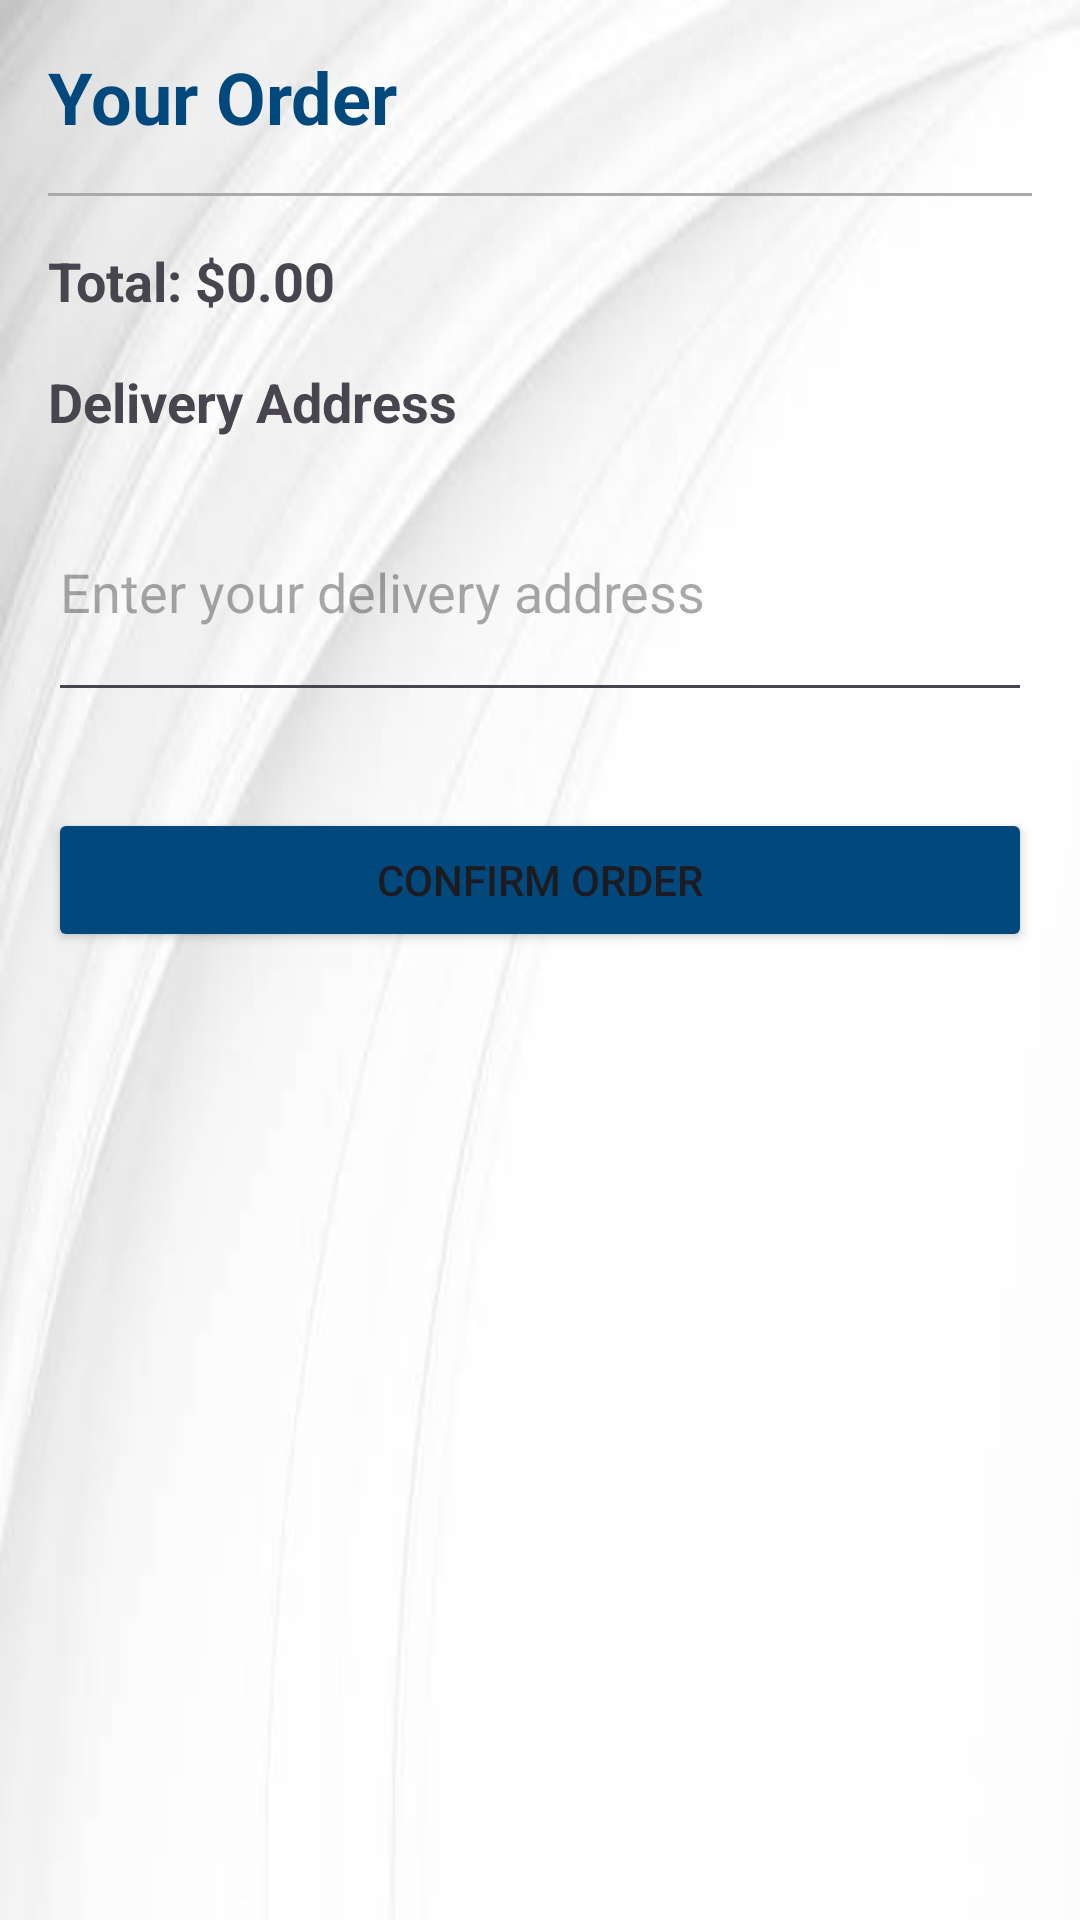

Reconstruct the res/layout file that produces this screen, plus the resources it refers to.
<!-- AndroidManifest.xml: application theme Theme.Food_ordering_app -->
<!-- res/layout/activity_order.xml -->
<?xml version="1.0" encoding="utf-8"?>
<ScrollView xmlns:android="http://schemas.android.com/apk/res/android"
    xmlns:app="http://schemas.android.com/apk/res-auto"
    xmlns:tools="http://schemas.android.com/tools"
    android:layout_width="match_parent"
    android:layout_height="match_parent"
    android:background="@drawable/header_background"
    tools:context=".OrderActivity">

    <LinearLayout
        android:layout_width="match_parent"
        android:layout_height="wrap_content"
        android:orientation="vertical"
        android:padding="16dp">

        <TextView
            android:id="@+id/heading"
            android:layout_width="wrap_content"
            android:layout_height="wrap_content"
            android:text="Your Order"
            android:textColor="@color/navy_blue"
            android:textSize="24sp"
            android:textStyle="bold"
            android:layout_marginBottom="16dp"/>

        <View
            android:layout_width="match_parent"
            android:layout_height="1dp"
            android:background="@android:color/darker_gray"
            android:layout_marginBottom="16dp"/>

        <TextView
            android:id="@+id/textViewTotalPrice"
            android:layout_width="wrap_content"
            android:layout_height="wrap_content"
            android:text="Total: $0.00"
            android:textSize="18sp"
            android:textStyle="bold"
            android:layout_marginBottom="16dp"/>

        <TextView
            android:layout_width="wrap_content"
            android:layout_height="wrap_content"
            android:text="Delivery Address"
            android:textSize="18sp"
            android:textStyle="bold"
            android:layout_marginBottom="8dp"/>

        <EditText
            android:id="@+id/editTextDeliveryAddress"
            android:layout_width="match_parent"
            android:layout_height="wrap_content"
            android:hint="Enter your delivery address"
            android:inputType="textMultiLine"
            android:lines="3"
            android:layout_marginBottom="16dp"/>

        <LinearLayout
            android:id="@+id/layoutCardDetails"
            android:layout_width="match_parent"
            android:layout_height="wrap_content"
            android:orientation="vertical"
            android:visibility="gone">

            <TextView
                android:layout_width="wrap_content"
                android:layout_height="wrap_content"
                android:text="Select Card Type"
                android:textSize="16sp"
                android:layout_marginBottom="8dp"/>

            <Spinner
                android:id="@+id/spinnerCardType"
                android:layout_width="match_parent"
                android:layout_height="wrap_content"
                android:layout_marginBottom="16dp"/>

        </LinearLayout>

        <Button
            android:id="@+id/buttonConfirmOrder"
            android:layout_width="match_parent"
            android:layout_height="wrap_content"
            android:backgroundTint="@color/navy_blue"
            android:text="Confirm Order"
            android:layout_marginTop="16dp"/>

    </LinearLayout>
</ScrollView>
<!-- resources referenced by this layout -->
<resources>
  <color name="navy_blue">#01497c</color>
  <!-- drawable header_background: jpg bitmap (drawable, 10054 bytes) -->
  <style name="Theme.Food_ordering_app" parent="Base.Theme.Food_ordering_app" />
  <style name="Base.Theme.Food_ordering_app" parent="Theme.Material3.DayNight.NoActionBar">
          
          
      </style>
</resources>
